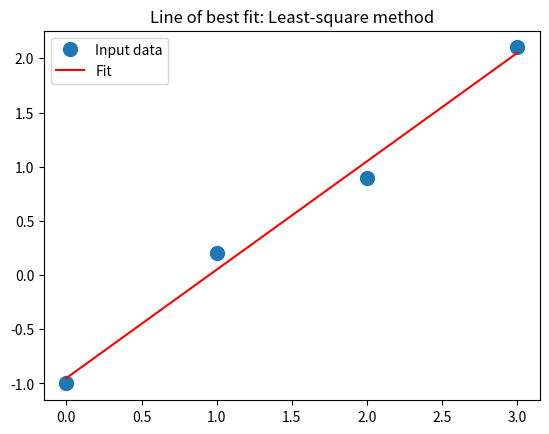
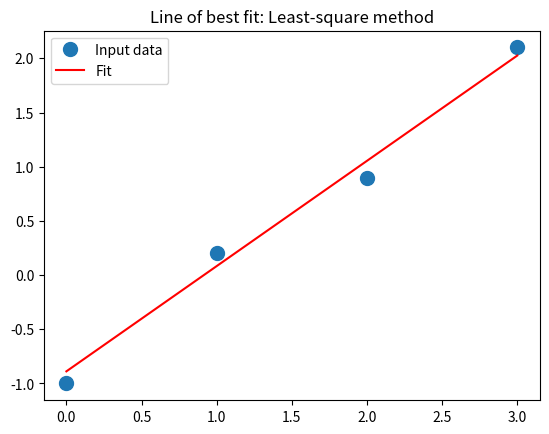

Reproduce these figures in Python, in order.
import numpy as np
import matplotlib.pyplot as plt

def least_squares(x, y):
    """
        Simple implementation of the least squares algorithm
            @return A - transposed input matrix
            @return w - weight (coefficient)
            @return b - bias (intercept)
    """
    a = np.vstack([x, np.ones(len(x))]).T # Concatenates arrays vertically with a array of 1s, and transposes
    w, b = np.linalg.lstsq(a, y, rcond=None)[0] # Computes a vector which approximately solves a*x=b
    return a, w, b

def gradient_descent(x, y, it):
    """
        Simple implementation of the Gradient Descent optimisation with LSE
            @return w - weight (coefficient)
            @return b - bias (intercept)
    """
    lr = 0.1 # Learning rate for updating the weights
    w = 1 # Initialise the weight vector
    b = 0 # Initialise the bias vector

    for i in range(it):

        # Initialising the gradient wrt w and b
        grad_w = 0
        grad_b = 0

        # Looping through the dataset
        for x_i, y_i in zip(x, y):
            grad_w += x_i * (x_i * w + b - y_i)
            grad_b += x_i * w + b - y_i

        # Gradient descent steps
        w = w - lr * grad_w
        b = b - lr * grad_b

    return w, b


def prepare_data():
    """
        Initialise the data arrays
          @return x - input data
          @return y - target data
    """
    x = np.array([0, 1, 2, 3])
    y = np.array([-1, 0.2, 0.9, 2.1])
    return x, y

def plot_results(x, y, w, b, title):
    """ Plot the line of best fit from the parameters """
    plt.title("Line of best fit: Least-square method")
    plt.plot(x, y, 'o', label='Input data', markersize=10)
    plt.plot(x, w*x + b, 'r', label='Fit')
    plt.legend()
    plt.savefig(title)
    plt.close()

if __name__ == "__main__":

    # Initialise data
    i_d, t_d = prepare_data()
    print(f"Input data:\n{i_d}\nTarget data:\n{t_d}\n-------------------\n")

    # Compute solution using least squares
    ans, weight, bias = least_squares(i_d, t_d)
    print(f"Least Squares Method:\n-----------------\n")
    print(f"The data matrix:\n{ans}\n")
    print(f"w = {weight},\t b = {bias}\n\n\n")

    # Plot solution 1
    plot_results(i_d, t_d, weight, bias, "least-squares")

    # Compute solution using gradient descent with 20 iterations
    weight, bias = gradient_descent(i_d, t_d, 20)
    print(f"Gradient Descent Optimisation:\n-----------------\n")
    print(f"w = {weight},\t b = {bias}\n")

    # Plot solution 2
    plot_results(i_d, t_d, weight, bias, "least-squares-gd")
